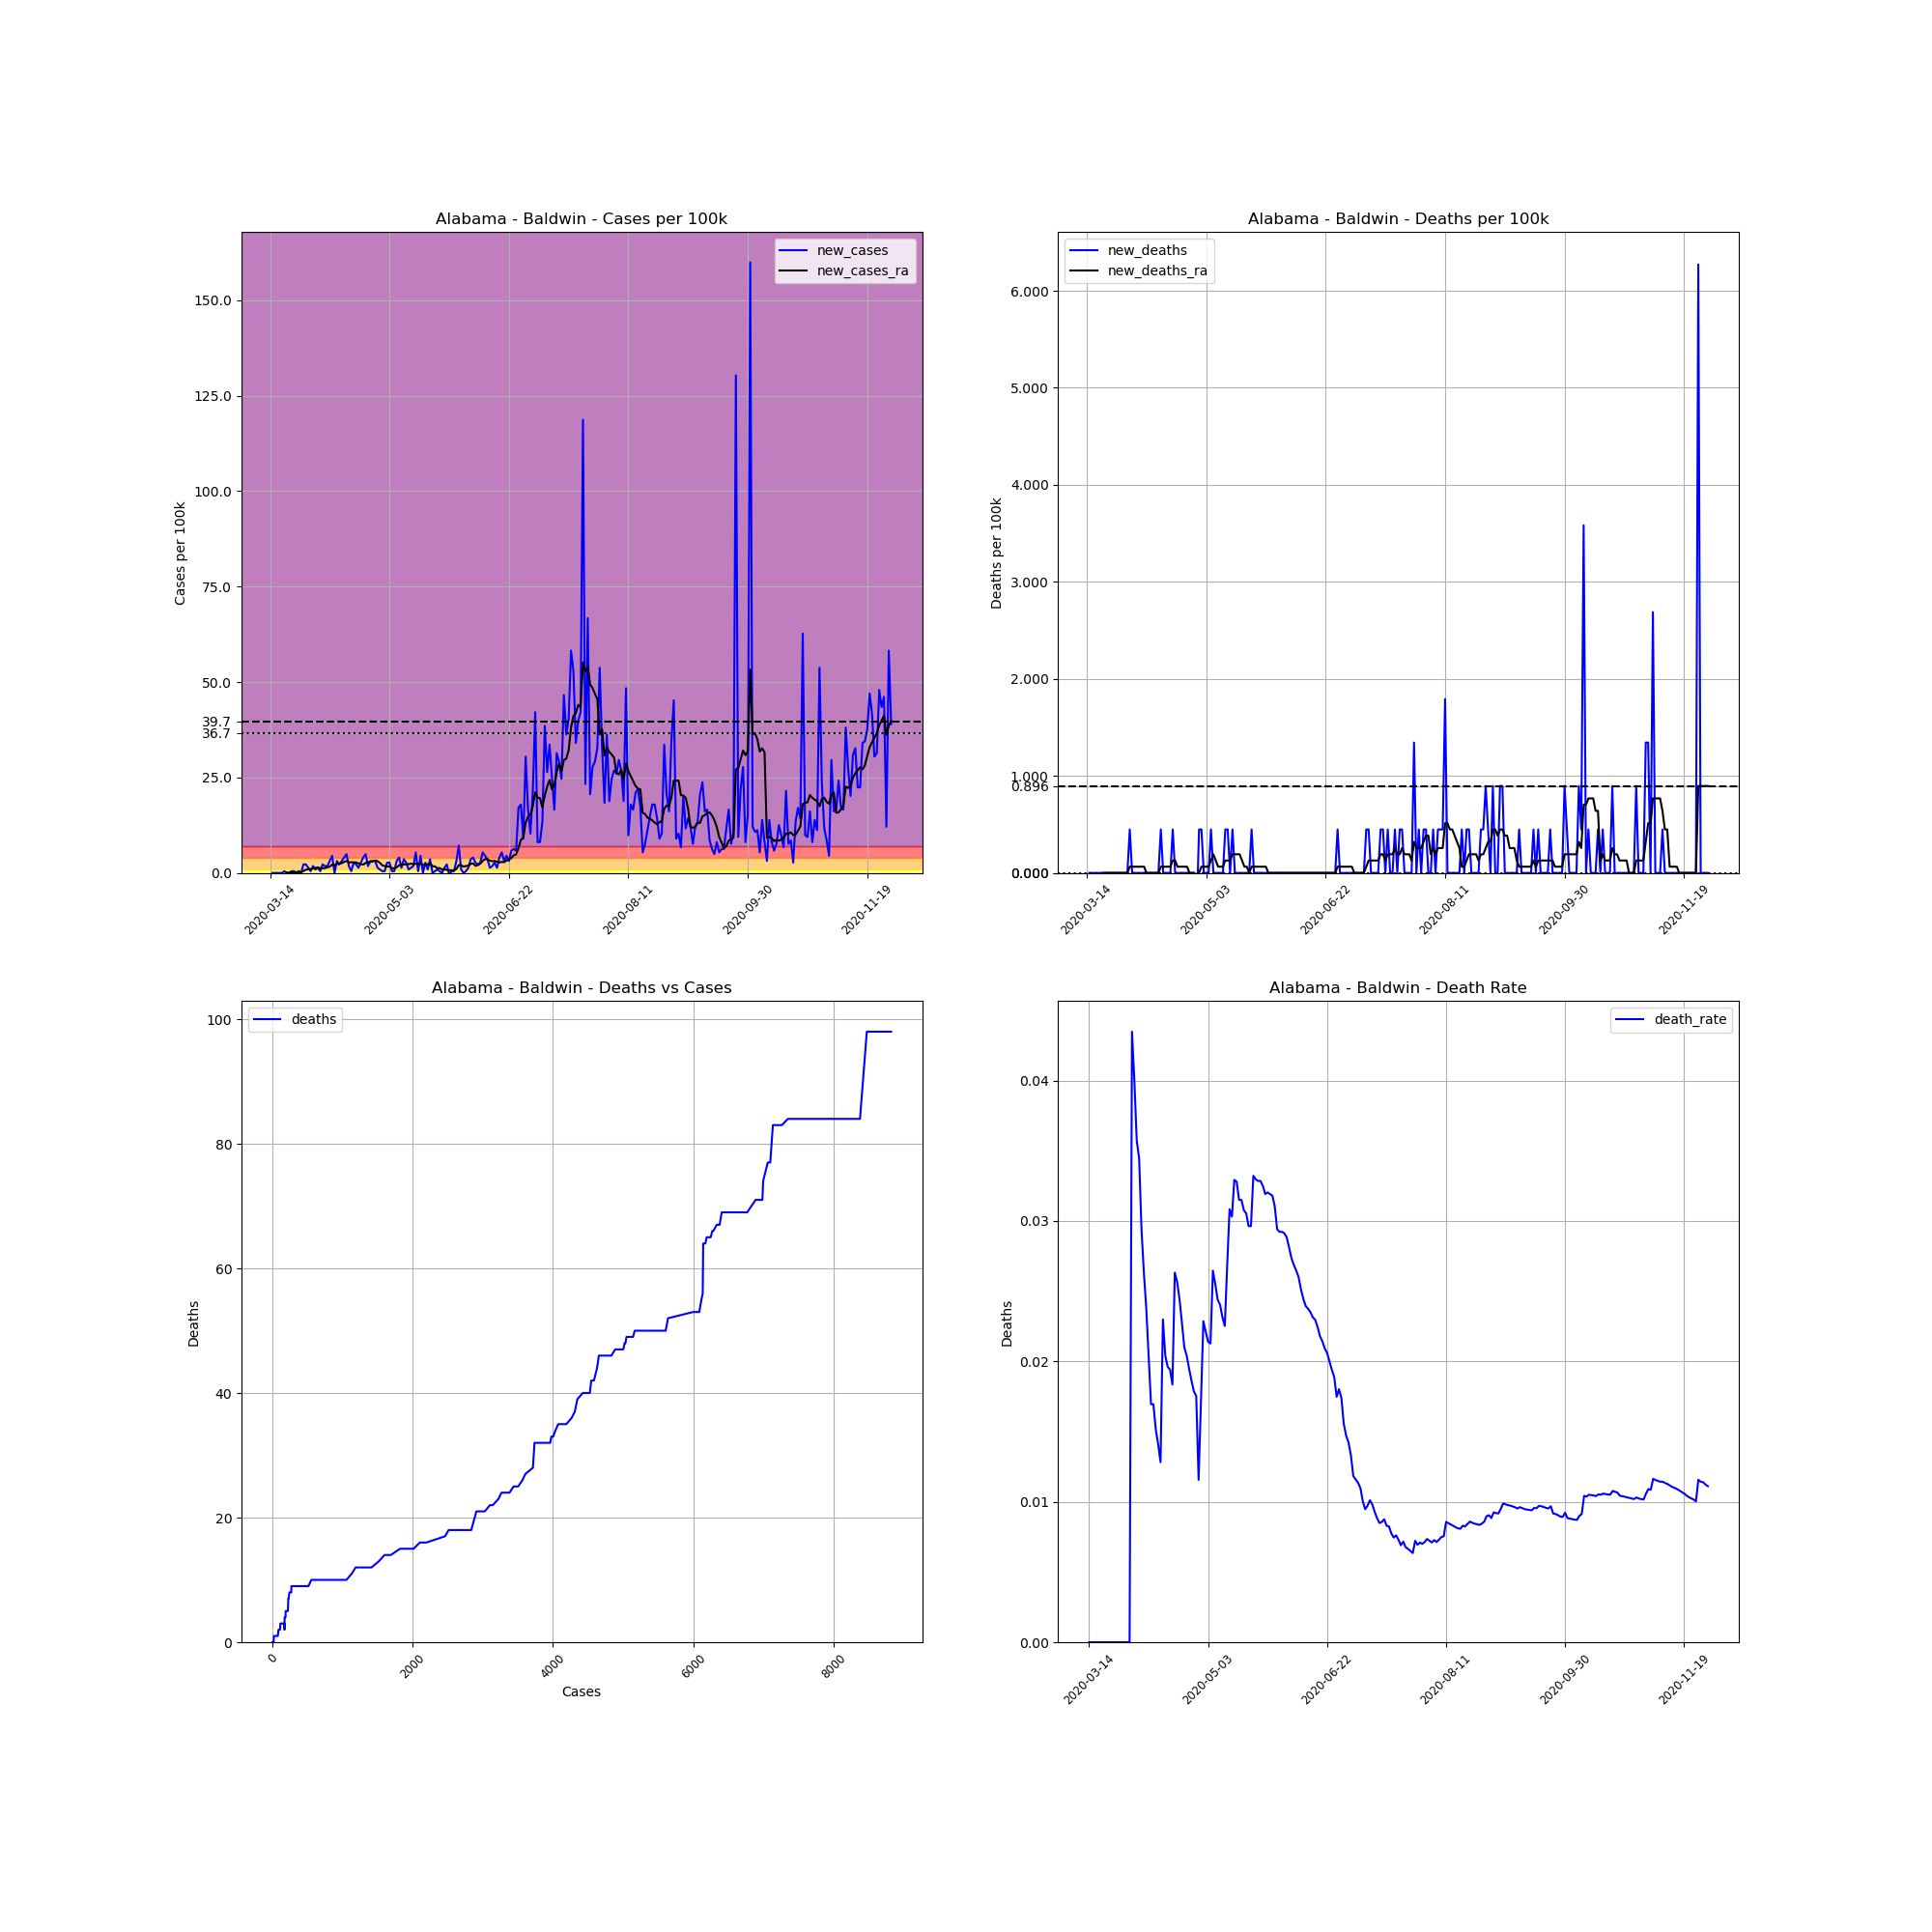

The file beside this chart, header and first rows:
, date, county, state, fips, cases, deaths, COUNTY, STNAME, CTYNAME, POPESTIMATE2019, cases_per_100k, deaths_per_100k, death_rate, new_cases, new_deaths, new_cases_ra, new_deaths_ra
82813, 2020-03-14, Baldwin, Alabama, 1003, 1, 0.0, 3, Alabama, Baldwin, 223234, 0.448, 0.0, 0.0, , , , 
82814, 2020-03-15, Baldwin, Alabama, 1003, 1, 0.0, 3, Alabama, Baldwin, 223234, 0.448, 0.0, 0.0, 0.0, 0.0, , 
82815, 2020-03-16, Baldwin, Alabama, 1003, 1, 0.0, 3, Alabama, Baldwin, 223234, 0.448, 0.0, 0.0, 0.0, 0.0, , 
82816, 2020-03-17, Baldwin, Alabama, 1003, 1, 0.0, 3, Alabama, Baldwin, 223234, 0.448, 0.0, 0.0, 0.0, 0.0, , 
82817, 2020-03-18, Baldwin, Alabama, 1003, 1, 0.0, 3, Alabama, Baldwin, 223234, 0.448, 0.0, 0.0, 0.0, 0.0, , 
82818, 2020-03-19, Baldwin, Alabama, 1003, 1, 0.0, 3, Alabama, Baldwin, 223234, 0.448, 0.0, 0.0, 0.0, 0.0, , 
82819, 2020-03-20, Baldwin, Alabama, 1003, 2, 0.0, 3, Alabama, Baldwin, 223234, 0.8959, 0.0, 0.0, 0.448, 0.0, , 
82820, 2020-03-21, Baldwin, Alabama, 1003, 2, 0.0, 3, Alabama, Baldwin, 223234, 0.8959, 0.0, 0.0, 0.0, 0.0, 0.06399, 0.0
82821, 2020-03-22, Baldwin, Alabama, 1003, 2, 0.0, 3, Alabama, Baldwin, 223234, 0.8959, 0.0, 0.0, 0.0, 0.0, 0.06399, 0.0
82822, 2020-03-23, Baldwin, Alabama, 1003, 3, 0.0, 3, Alabama, Baldwin, 223234, 1.344, 0.0, 0.0, 0.448, 0.0, 0.128, 0.0
82823, 2020-03-24, Baldwin, Alabama, 1003, 4, 0.0, 3, Alabama, Baldwin, 223234, 1.792, 0.0, 0.0, 0.448, 0.0, 0.192, 0.0
82824, 2020-03-25, Baldwin, Alabama, 1003, 4, 0.0, 3, Alabama, Baldwin, 223234, 1.792, 0.0, 0.0, 0.0, 0.0, 0.192, 0.0
82825, 2020-03-26, Baldwin, Alabama, 1003, 5, 0.0, 3, Alabama, Baldwin, 223234, 2.24, 0.0, 0.0, 0.448, 0.0, 0.256, 0.0
82826, 2020-03-27, Baldwin, Alabama, 1003, 5, 0.0, 3, Alabama, Baldwin, 223234, 2.24, 0.0, 0.0, 0.0, 0.0, 0.192, 0.0
82827, 2020-03-28, Baldwin, Alabama, 1003, 10, 0.0, 3, Alabama, Baldwin, 223234, 4.48, 0.0, 0.0, 2.24, 0.0, 0.512, 0.0
82828, 2020-03-29, Baldwin, Alabama, 1003, 15, 0.0, 3, Alabama, Baldwin, 223234, 6.719, 0.0, 0.0, 2.24, 0.0, 0.8319, 0.0
82829, 2020-03-30, Baldwin, Alabama, 1003, 18, 0.0, 3, Alabama, Baldwin, 223234, 8.063, 0.0, 0.0, 1.344, 0.0, 0.9599, 0.0
82830, 2020-03-31, Baldwin, Alabama, 1003, 19, 0.0, 3, Alabama, Baldwin, 223234, 8.511, 0.0, 0.0, 0.448, 0.0, 0.9599, 0.0
82831, 2020-04-01, Baldwin, Alabama, 1003, 23, 1.0, 3, Alabama, Baldwin, 223234, 10.3, 0.448, 0.04348, 1.792, 0.448, 1.216, 0.06399
82832, 2020-04-02, Baldwin, Alabama, 1003, 25, 1.0, 3, Alabama, Baldwin, 223234, 11.2, 0.448, 0.04, 0.8959, 0.0, 1.28, 0.06399
82833, 2020-04-03, Baldwin, Alabama, 1003, 28, 1.0, 3, Alabama, Baldwin, 223234, 12.54, 0.448, 0.03571, 1.344, 0.0, 1.472, 0.06399
82834, 2020-04-04, Baldwin, Alabama, 1003, 29, 1.0, 3, Alabama, Baldwin, 223234, 12.99, 0.448, 0.03448, 0.448, 0.0, 1.216, 0.06399
82835, 2020-04-05, Baldwin, Alabama, 1003, 34, 1.0, 3, Alabama, Baldwin, 223234, 15.23, 0.448, 0.02941, 2.24, 0.0, 1.216, 0.06399
82836, 2020-04-06, Baldwin, Alabama, 1003, 38, 1.0, 3, Alabama, Baldwin, 223234, 17.02, 0.448, 0.02632, 1.792, 0.0, 1.28, 0.06399
82837, 2020-04-07, Baldwin, Alabama, 1003, 42, 1.0, 3, Alabama, Baldwin, 223234, 18.81, 0.448, 0.02381, 1.792, 0.0, 1.472, 0.06399
82838, 2020-04-08, Baldwin, Alabama, 1003, 49, 1.0, 3, Alabama, Baldwin, 223234, 21.95, 0.448, 0.02041, 3.136, 0.0, 1.664, 0.0
82839, 2020-04-09, Baldwin, Alabama, 1003, 59, 1.0, 3, Alabama, Baldwin, 223234, 26.43, 0.448, 0.01695, 4.48, 0.0, 2.176, 0.0
82840, 2020-04-10, Baldwin, Alabama, 1003, 59, 1.0, 3, Alabama, Baldwin, 223234, 26.43, 0.448, 0.01695, 0.0, 0.0, 1.984, 0.0
82841, 2020-04-11, Baldwin, Alabama, 1003, 66, 1.0, 3, Alabama, Baldwin, 223234, 29.57, 0.448, 0.01515, 3.136, 0.0, 2.368, 0.0
82842, 2020-04-12, Baldwin, Alabama, 1003, 71, 1.0, 3, Alabama, Baldwin, 223234, 31.81, 0.448, 0.01408, 2.24, 0.0, 2.368, 0.0
82843, 2020-04-13, Baldwin, Alabama, 1003, 78, 1.0, 3, Alabama, Baldwin, 223234, 34.94, 0.448, 0.01282, 3.136, 0.0, 2.56, 0.0
82844, 2020-04-14, Baldwin, Alabama, 1003, 87, 2.0, 3, Alabama, Baldwin, 223234, 38.97, 0.8959, 0.02299, 4.032, 0.448, 2.88, 0.06399
82845, 2020-04-15, Baldwin, Alabama, 1003, 98, 2.0, 3, Alabama, Baldwin, 223234, 43.9, 0.8959, 0.02041, 4.928, 0.0, 3.136, 0.06399
82846, 2020-04-16, Baldwin, Alabama, 1003, 102, 2.0, 3, Alabama, Baldwin, 223234, 45.69, 0.8959, 0.01961, 1.792, 0.0, 2.752, 0.06399
82847, 2020-04-17, Baldwin, Alabama, 1003, 103, 2.0, 3, Alabama, Baldwin, 223234, 46.14, 0.8959, 0.01942, 0.448, 0.0, 2.816, 0.06399
82848, 2020-04-18, Baldwin, Alabama, 1003, 109, 2.0, 3, Alabama, Baldwin, 223234, 48.83, 0.8959, 0.01835, 2.688, 0.0, 2.752, 0.06399
82849, 2020-04-19, Baldwin, Alabama, 1003, 114, 3.0, 3, Alabama, Baldwin, 223234, 51.07, 1.344, 0.02632, 2.24, 0.448, 2.752, 0.128
82850, 2020-04-20, Baldwin, Alabama, 1003, 117, 3.0, 3, Alabama, Baldwin, 223234, 52.41, 1.344, 0.02564, 1.344, 0.0, 2.496, 0.128
82851, 2020-04-21, Baldwin, Alabama, 1003, 123, 3.0, 3, Alabama, Baldwin, 223234, 55.1, 1.344, 0.02439, 2.688, 0.0, 2.304, 0.06399
82852, 2020-04-22, Baldwin, Alabama, 1003, 132, 3.0, 3, Alabama, Baldwin, 223234, 59.13, 1.344, 0.02273, 4.032, 0.0, 2.176, 0.06399
82853, 2020-04-23, Baldwin, Alabama, 1003, 143, 3.0, 3, Alabama, Baldwin, 223234, 64.06, 1.344, 0.02098, 4.928, 0.0, 2.624, 0.06399
82854, 2020-04-24, Baldwin, Alabama, 1003, 147, 3.0, 3, Alabama, Baldwin, 223234, 65.85, 1.344, 0.02041, 1.792, 0.0, 2.816, 0.06399
82855, 2020-04-25, Baldwin, Alabama, 1003, 154, 3.0, 3, Alabama, Baldwin, 223234, 68.99, 1.344, 0.01948, 3.136, 0.0, 2.88, 0.06399
82856, 2020-04-26, Baldwin, Alabama, 1003, 161, 3.0, 3, Alabama, Baldwin, 223234, 72.12, 1.344, 0.01863, 3.136, 0.0, 3.008, 7.93016446160826e-18
82857, 2020-04-27, Baldwin, Alabama, 1003, 168, 3.0, 3, Alabama, Baldwin, 223234, 75.26, 1.344, 0.01786, 3.136, 0.0, 3.264, 7.93016446160826e-18
82858, 2020-04-28, Baldwin, Alabama, 1003, 171, 3.0, 3, Alabama, Baldwin, 223234, 76.6, 1.344, 0.01754, 1.344, 0.0, 3.072, 7.93016446160826e-18
82859, 2020-04-29, Baldwin, Alabama, 1003, 173, 2.0, 3, Alabama, Baldwin, 223234, 77.5, 0.8959, 0.01156, 0.8959, -0.448, 2.624, -0.06399
82860, 2020-04-30, Baldwin, Alabama, 1003, 174, 3.0, 3, Alabama, Baldwin, 223234, 77.95, 1.344, 0.01724, 0.448, 0.448, 1.984, 7.93016446160826e-18
82861, 2020-05-01, Baldwin, Alabama, 1003, 175, 4.0, 3, Alabama, Baldwin, 223234, 78.39, 1.792, 0.02286, 0.448, 0.448, 1.792, 0.06399
82862, 2020-05-02, Baldwin, Alabama, 1003, 181, 4.0, 3, Alabama, Baldwin, 223234, 81.08, 1.792, 0.0221, 2.688, 0.0, 1.728, 0.06399
82863, 2020-05-03, Baldwin, Alabama, 1003, 187, 4.0, 3, Alabama, Baldwin, 223234, 83.77, 1.792, 0.02139, 2.688, 0.0, 1.664, 0.06399
82864, 2020-05-04, Baldwin, Alabama, 1003, 188, 4.0, 3, Alabama, Baldwin, 223234, 84.22, 1.792, 0.02128, 0.448, 0.0, 1.28, 0.06399
82865, 2020-05-05, Baldwin, Alabama, 1003, 189, 5.0, 3, Alabama, Baldwin, 223234, 84.66, 2.24, 0.02646, 0.448, 0.448, 1.152, 0.128
82866, 2020-05-06, Baldwin, Alabama, 1003, 196, 5.0, 3, Alabama, Baldwin, 223234, 87.8, 2.24, 0.02551, 3.136, 0.0, 1.472, 0.192
82867, 2020-05-07, Baldwin, Alabama, 1003, 205, 5.0, 3, Alabama, Baldwin, 223234, 91.83, 2.24, 0.02439, 4.032, 0.0, 1.984, 0.128
82868, 2020-05-08, Baldwin, Alabama, 1003, 208, 5.0, 3, Alabama, Baldwin, 223234, 93.18, 2.24, 0.02404, 1.344, 0.0, 2.112, 0.06399
82869, 2020-05-09, Baldwin, Alabama, 1003, 216, 5.0, 3, Alabama, Baldwin, 223234, 96.76, 2.24, 0.02315, 3.584, 0.0, 2.24, 0.06399
82870, 2020-05-10, Baldwin, Alabama, 1003, 222, 5.0, 3, Alabama, Baldwin, 223234, 99.45, 2.24, 0.02252, 2.688, 0.0, 2.24, 0.06399
82871, 2020-05-11, Baldwin, Alabama, 1003, 224, 6.0, 3, Alabama, Baldwin, 223234, 100.3, 2.688, 0.02679, 0.8959, 0.448, 2.304, 0.128
82872, 2020-05-12, Baldwin, Alabama, 1003, 227, 7.0, 3, Alabama, Baldwin, 223234, 101.7, 3.136, 0.03084, 1.344, 0.448, 2.432, 0.128
... 201 more rows
